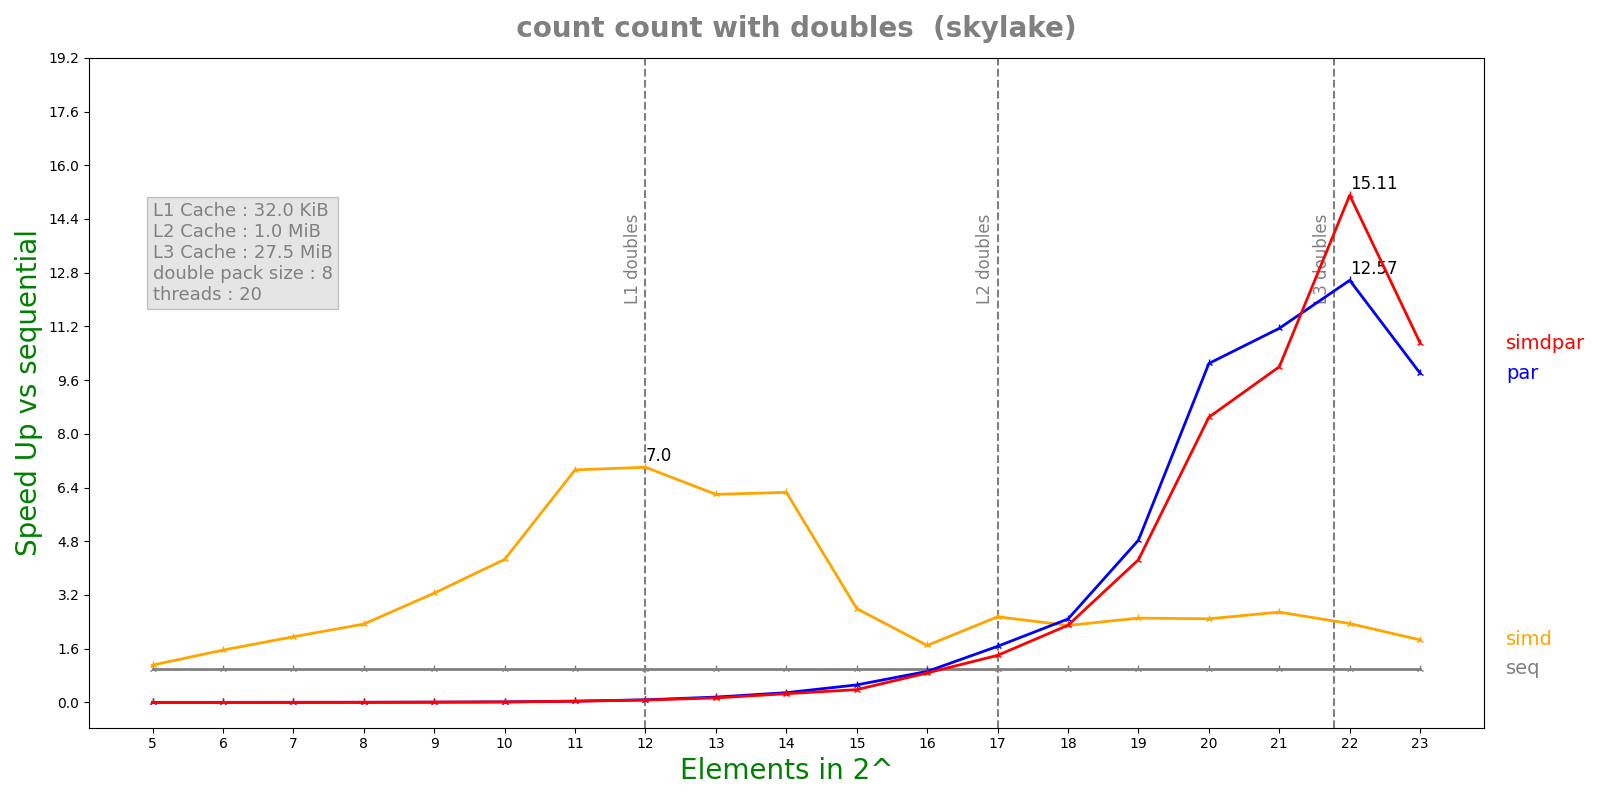

The file beside this chart, header and first rows:
n, lane, threads, seq, simd, par, simdpar
5, 8, 20, 5.696e-08, 5.126e-08, 3.80303e-05, 3.56424e-05
6, 8, 20, 8.1e-08, 5.196e-08, 5.95227e-05, 6.12903e-05
7, 8, 20, 1.625e-07, 8.308e-08, 5.63395e-05, 6.40669e-05
8, 8, 20, 2.416e-07, 1.0356e-07, 5.86763e-05, 6.41753e-05
9, 8, 20, 4.5348e-07, 1.3934e-07, 5.5325e-05, 5.73406e-05
10, 8, 20, 8.8736e-07, 2.0824e-07, 5.60702e-05, 6.42403e-05
11, 8, 20, 2.10268e-06, 3.036e-07, 5.59069e-05, 6.07102e-05
12, 8, 20, 4.21424e-06, 6.0168e-07, 5.42448e-05, 5.992e-05
13, 8, 20, 8.52052e-06, 1.37496e-06, 5.35841e-05, 6.33552e-05
14, 8, 20, 1.65674e-05, 2.64788e-06, 5.70807e-05, 6.39726e-05
15, 8, 20, 2.77242e-05, 9.9245e-06, 5.31772e-05, 7.27986e-05
16, 8, 20, 5.54455e-05, 3.26977e-05, 6.0063e-05, 6.32146e-05
17, 8, 20, 0.000113, 4.42819e-05, 6.7621e-05, 8.062e-05
18, 8, 20, 0.0002217, 9.66907e-05, 8.9183e-05, 9.64547e-05
19, 8, 20, 0.0004433, 0.0001765, 9.17283e-05, 0.0001043
20, 8, 20, 0.0008934, 0.0003587, 8.84847e-05, 0.0001052
21, 8, 20, 0.001737, 0.0006459, 0.0001559, 0.0001738
22, 8, 20, 0.003813, 0.001623, 0.0003033, 0.0002524
23, 8, 20, 0.007814, 0.004198, 0.0007971, 0.00073
